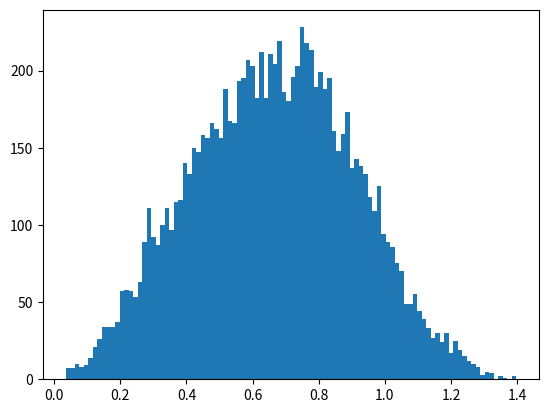

Write the Python code that produced this figure.
import numpy as np
from scipy import spatial
import matplotlib.pyplot as plt

seed = np.random.seed(seed=5)
data = np.random.random((100,3))
seed = np.random.seed(seed=10)
random = np.random.random((100,3))

d_split = np.array_split(data,3)

d1 = spatial.distance.cdist(d_split[0][:],random[:])
d2 = spatial.distance.cdist(d_split[1][:],random[:])
d3 = spatial.distance.cdist(d_split[2][:],random[:])


d = np.concatenate( (np.concatenate(d1[:]),np.concatenate(d2[:]),np.concatenate(d3[:])) )
#d1=np.concatenate(d1[:])

plt.figure()
plt.hist(d,bins=100)
plt.show()